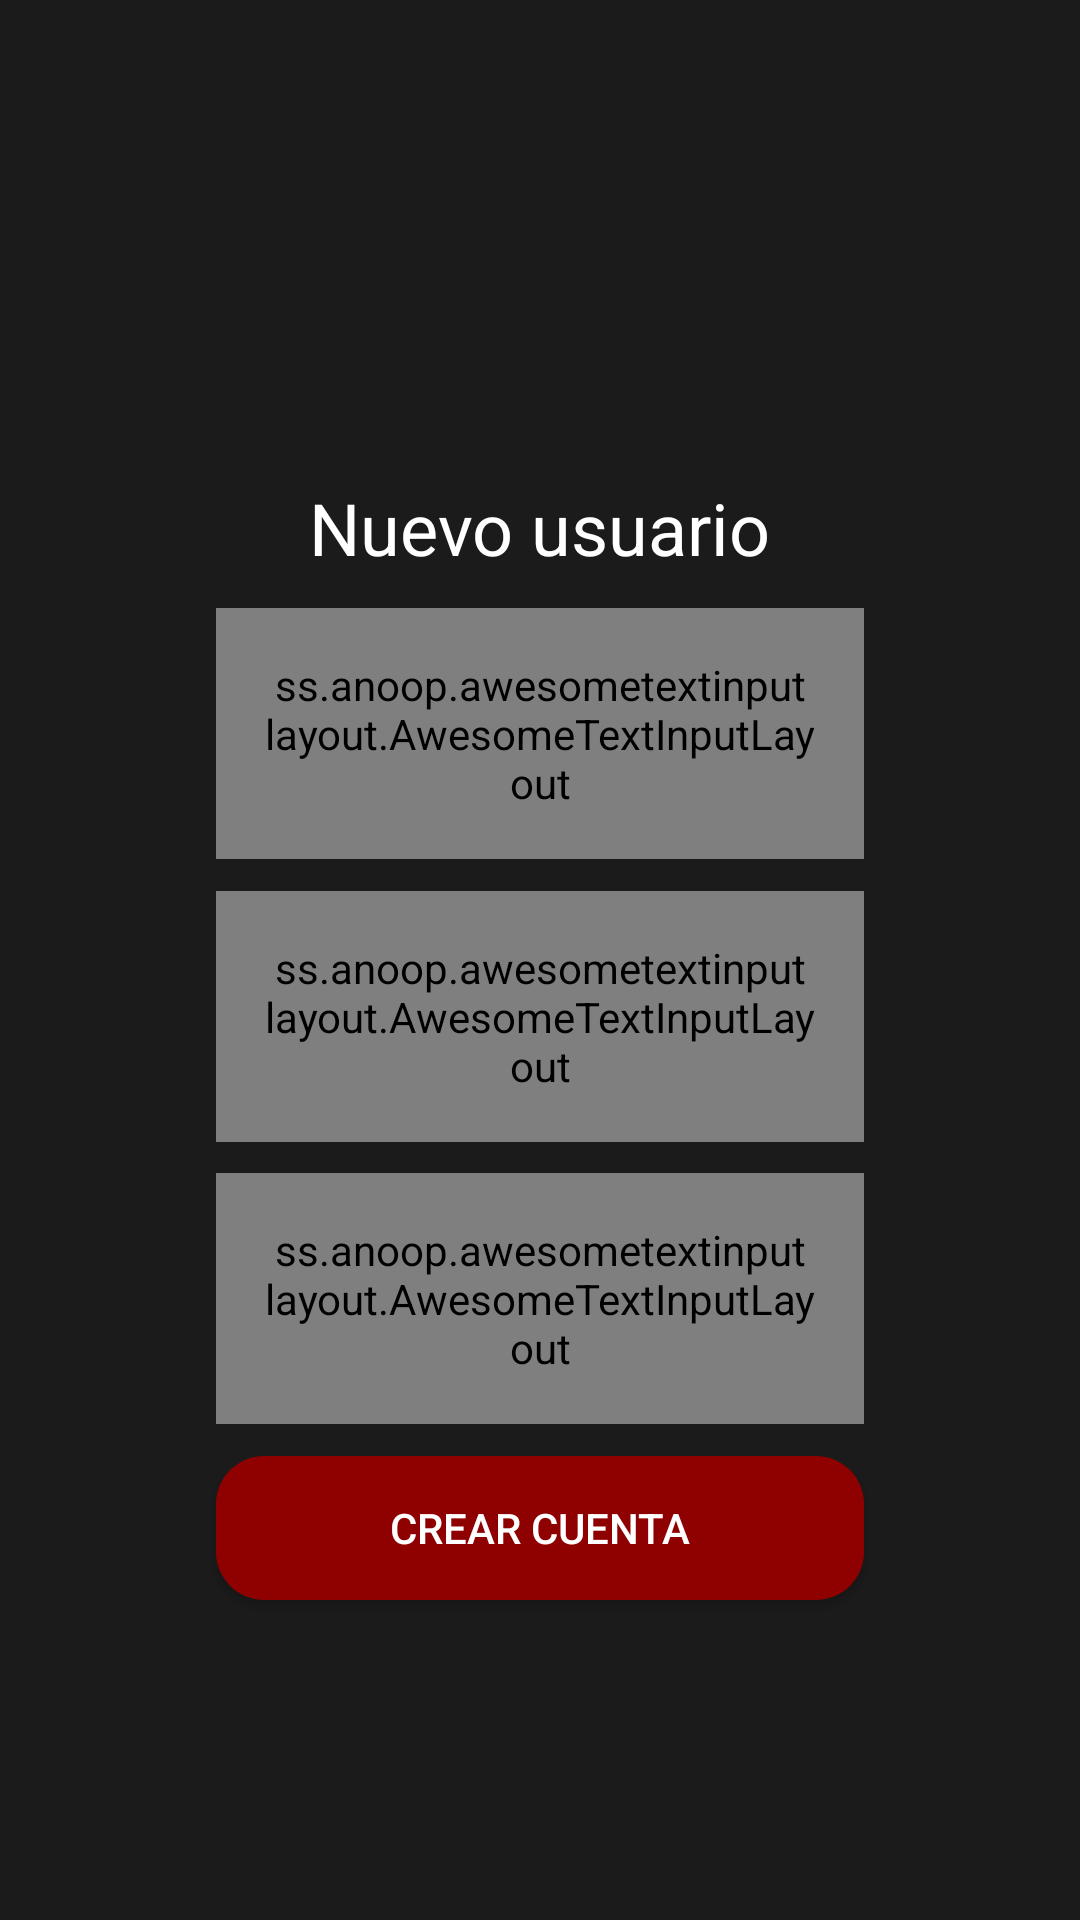

The Android layout XML behind this screen, and the referenced resources:
<!-- AndroidManifest.xml: application theme AppTheme -->
<!-- res/layout/fragment_signup.xml -->
<?xml version="1.0" encoding="utf-8"?>
<androidx.constraintlayout.widget.ConstraintLayout xmlns:android="http://schemas.android.com/apk/res/android"
    xmlns:app="http://schemas.android.com/apk/res-auto"
    xmlns:tools="http://schemas.android.com/tools"
    android:id="@+id/frameLayout2"
    android:layout_width="match_parent"
    android:layout_height="match_parent"
    android:background="@color/colorPrimaryDark"
    tools:context=".fragments.SignupFragment">

    <ss.anoop.awesometextinputlayout.AwesomeTextInputLayout
        android:id="@+id/edt_username_layout"
        android:layout_width="0dp"
        android:layout_height="wrap_content"
        android:padding="16dp"
        app:borderColor="@color/colorLogin"
        app:borderWidth="2dp"
        app:cornerRadius="16dp"
        app:layout_constraintBottom_toTopOf="@+id/edt_password_layout"
        app:layout_constraintEnd_toStartOf="@id/guideline_right"
        app:layout_constraintStart_toStartOf="@id/guideline_left"
        app:layout_constraintTop_toTopOf="@id/guideline_top">

        <EditText
            android:id="@+id/edt_username"
            android:layout_width="match_parent"
            android:layout_height="wrap_content"
            android:textColorHint="@android:color/white"
            android:textColor="@android:color/white"
            android:hint="@string/txt_newuser_username"
            android:inputType="textEmailAddress"/>
    </ss.anoop.awesometextinputlayout.AwesomeTextInputLayout>

    <ss.anoop.awesometextinputlayout.AwesomeTextInputLayout
        android:id="@+id/edt_password_layout"
        android:layout_width="0dp"
        android:layout_height="wrap_content"
        android:padding="16dp"
        app:borderColor="@color/colorLogin"
        app:borderWidth="2dp"
        app:cornerRadius="16dp"
        app:layout_constraintBottom_toTopOf="@+id/edt_password_check_layout"
        app:layout_constraintEnd_toStartOf="@id/guideline_right"
        app:layout_constraintStart_toStartOf="@id/guideline_left"
        app:layout_constraintTop_toBottomOf="@+id/edt_username_layout">

        <EditText
            android:id="@+id/edt_password"
            android:layout_width="match_parent"
            android:layout_height="wrap_content"
            android:textColorHint="@android:color/white"
            android:textColor="@android:color/white"
            android:hint="@string/txt_newuser_password"
            android:inputType="textPassword" />
    </ss.anoop.awesometextinputlayout.AwesomeTextInputLayout>

    <ss.anoop.awesometextinputlayout.AwesomeTextInputLayout
        android:id="@+id/edt_password_check_layout"
        android:layout_width="0dp"
        android:layout_height="wrap_content"
        android:padding="16dp"
        app:borderColor="@color/colorLogin"
        app:borderWidth="2dp"
        app:cornerRadius="16dp"
        app:layout_constraintBottom_toTopOf="@+id/btn_create"
        app:layout_constraintEnd_toStartOf="@id/guideline_right"
        app:layout_constraintStart_toStartOf="@id/guideline_left"
        app:layout_constraintTop_toBottomOf="@+id/edt_password_layout">

        <EditText
            android:id="@+id/edt_password_check"
            android:layout_width="match_parent"
            android:layout_height="wrap_content"
            android:textColorHint="@android:color/white"
            android:textColor="@android:color/white"
            android:hint="@string/txt_newuser_repassword"
            android:inputType="textPassword" />
    </ss.anoop.awesometextinputlayout.AwesomeTextInputLayout>

    <Button
        android:id="@+id/btn_create"
        android:layout_width="0dp"
        android:layout_height="wrap_content"
        android:text="@string/txt_user_signup"
        android:background="@drawable/btn_rounded_darkred"
        android:textColor="@android:color/white"
        app:layout_constraintBottom_toTopOf="@+id/guideline_bottom"
        app:layout_constraintEnd_toStartOf="@+id/guideline_right"
        app:layout_constraintStart_toStartOf="@+id/guideline_left"
        app:layout_constraintTop_toBottomOf="@+id/edt_password_check_layout" />

    <TextView
        android:id="@+id/txt_errormsg"
        android:layout_width="wrap_content"
        android:layout_height="wrap_content"
        android:textColor="@android:color/holo_red_dark"
        app:layout_constraintBottom_toTopOf="@id/edt_username_layout"
        app:layout_constraintEnd_toEndOf="parent"
        app:layout_constraintStart_toStartOf="parent"
        app:layout_constraintTop_toBottomOf="@id/guideline_top" />

    <TextView
        android:id="@+id/textView"
        android:layout_width="wrap_content"
        android:layout_height="wrap_content"
        android:text="@string/txt_newuser"
        android:textColor="@android:color/white"
        android:textSize="24sp"
        app:layout_constraintBottom_toTopOf="@+id/guideline_top"
        app:layout_constraintEnd_toStartOf="@+id/guideline_right"
        app:layout_constraintStart_toStartOf="@+id/guideline_left" />


    <androidx.constraintlayout.widget.Guideline
        android:id="@+id/guideline_left"
        android:layout_width="wrap_content"
        android:layout_height="wrap_content"
        android:orientation="vertical"
        app:layout_constraintGuide_percent="0.2" />

    <androidx.constraintlayout.widget.Guideline
        android:id="@+id/guideline_right"
        android:layout_width="wrap_content"
        android:layout_height="wrap_content"
        android:orientation="vertical"
        app:layout_constraintGuide_percent="0.8" />

    <androidx.constraintlayout.widget.Guideline
        android:id="@+id/guideline_top"
        android:layout_width="wrap_content"
        android:layout_height="wrap_content"
        android:orientation="horizontal"
        app:layout_constraintGuide_percent="0.3" />

    <androidx.constraintlayout.widget.Guideline
        android:id="@+id/guideline_bottom"
        android:layout_width="wrap_content"
        android:layout_height="wrap_content"
        android:orientation="horizontal"
        app:layout_constraintGuide_percent="0.85" />

    <ImageView
        android:id="@+id/grayblur"
        android:layout_width="0dp"
        android:layout_height="0dp"
        android:elevation="8dp"
        android:background="#66000000"
        android:visibility="invisible"
        app:layout_constraintBottom_toBottomOf="parent"
        app:layout_constraintEnd_toEndOf="parent"
        app:layout_constraintStart_toStartOf="parent"
        app:layout_constraintTop_toTopOf="parent" />

    <com.agrawalsuneet.dotsloader.loaders.TrailingCircularDotsLoader
        android:id="@+id/loader"
        android:layout_width="wrap_content"
        android:layout_height="wrap_content"
        android:elevation="8dp"
        android:visibility="invisible"
        app:trailingcircular_animDelay="200"
        app:trailingcircular_animDuration="1200"
        app:trailingcircular_bigCircleRadius="40dp"
        app:trailingcircular_dotsColor="@color/colorLogin"
        app:trailingcircular_dotsRadius="11dp"
        app:trailingcircular_noOfTrailingDots="5"
        app:layout_constraintBottom_toBottomOf="parent"
        app:layout_constraintEnd_toEndOf="parent"
        app:layout_constraintStart_toStartOf="parent"
        app:layout_constraintTop_toTopOf="parent" />


</androidx.constraintlayout.widget.ConstraintLayout>
<!-- resources referenced by this layout -->
<resources>
  <color name="colorLogin">#8F0000</color>
  <color name="colorPrimaryDark">#1b1b1b</color>
  <!-- drawable btn_rounded_darkred (drawable) -->
  <?xml version="1.0" encoding="utf-8"?>
  <shape xmlns:android="http://schemas.android.com/apk/res/android" android:shape="rectangle">
      <solid android:color="@color/colorLogin"/>
      <corners android:radius="16dp"/>
  </shape>
  <string name="txt_newuser">Nuevo usuario</string>
  <string name="txt_newuser_password">Ingrese la contraseña</string>
  <string name="txt_newuser_repassword">Ingrese nuevamente la contraseña</string>
  <string name="txt_newuser_username">Ingrese su usuario</string>
  <string name="txt_user_signup">Crear cuenta</string>
  <style name="AppTheme" parent="Theme.AppCompat.Light.NoActionBar">
          
          <item name="colorPrimary">@color/colorPrimary</item>
          <item name="colorPrimaryDark">@color/colorPrimaryDark</item>
          <item name="colorAccent">@color/colorAccent</item>
          <item name="android:statusBarColor">@android:color/transparent</item>
  
          <item name="drawerArrowStyle">@style/DrawerArrowStyle</item>
  
          
          <item name="cc_tv_background_color">@color/colorAccent</item>
          <item name="cc_is_animate_layout">true</item>
      </style>
  <color name="colorPrimary">#424242</color>
  <color name="colorAccent">#6d6d6d</color>
  <style name="DrawerArrowStyle" parent="@style/Widget.AppCompat.DrawerArrowToggle">
          <item name="spinBars">true</item>
          <item name="color">@android:color/white</item>
      </style>
</resources>
